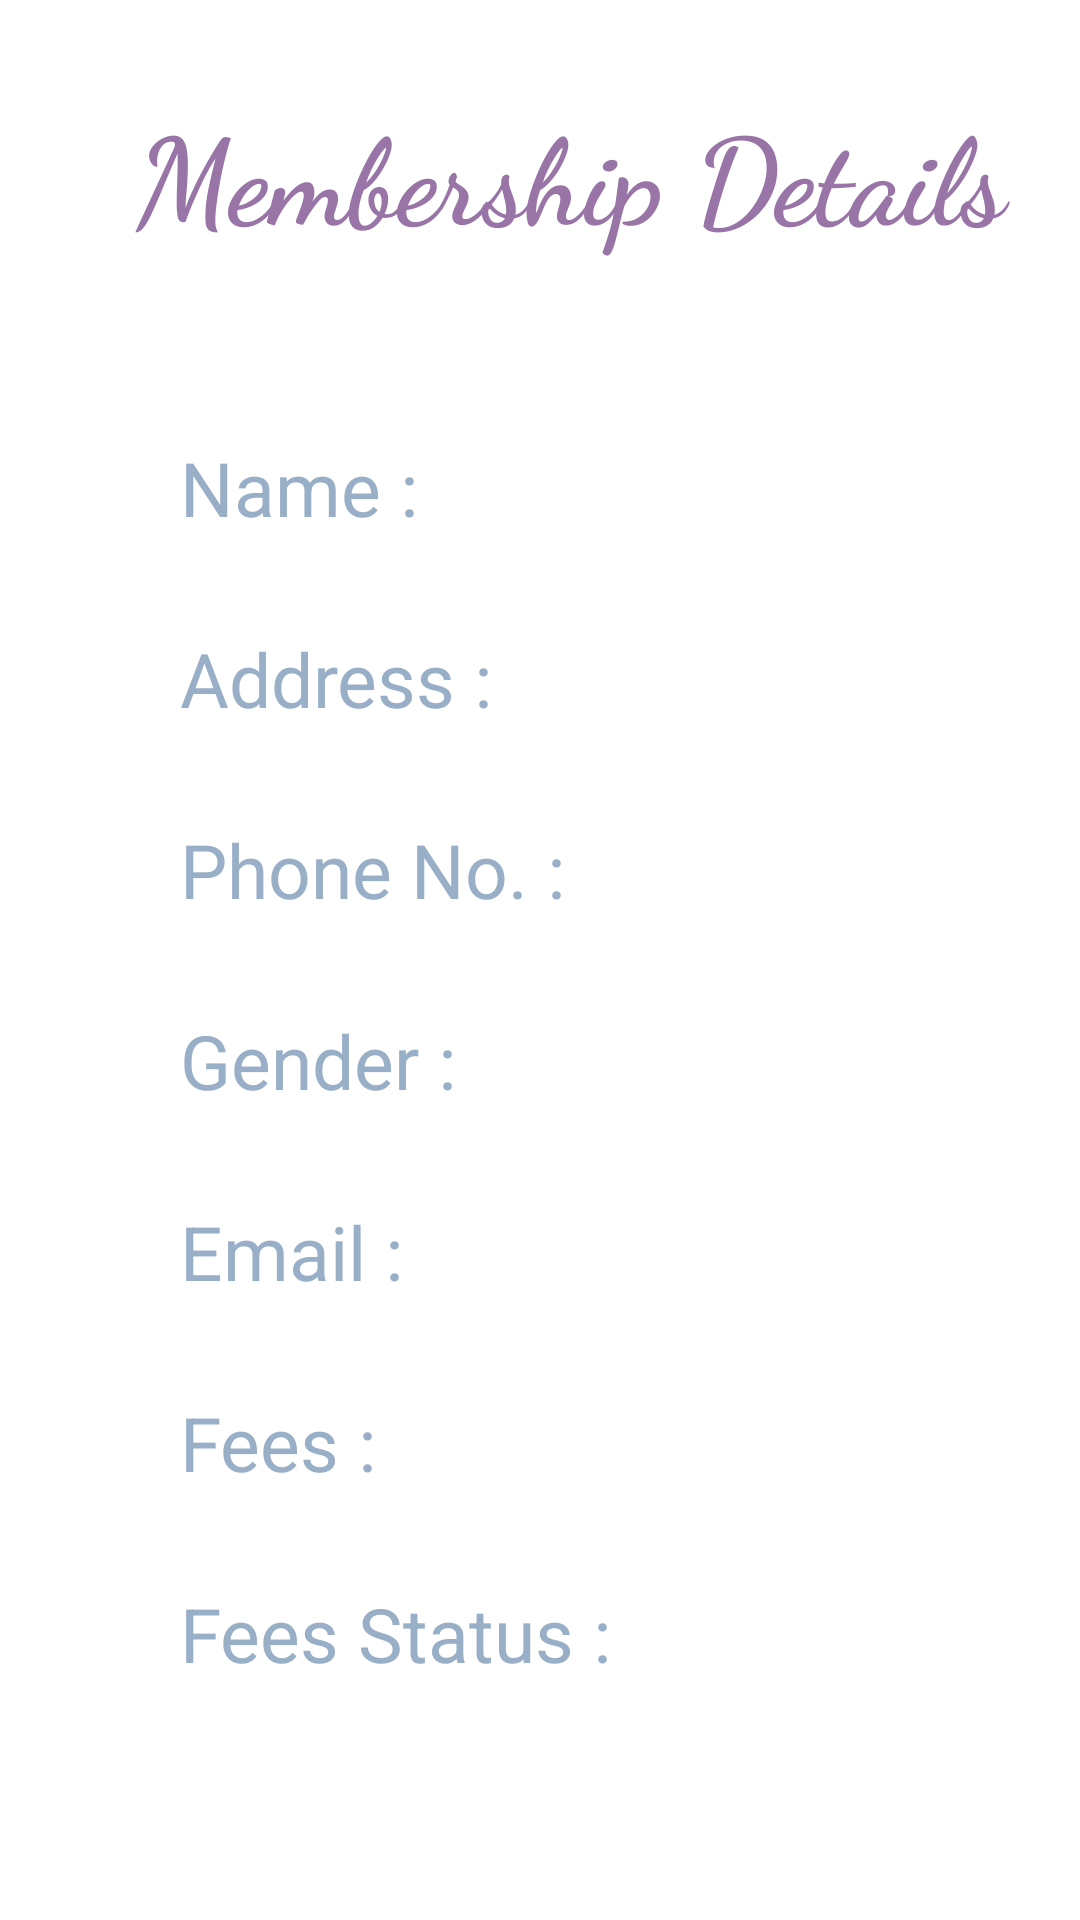

Android layout source for this screen:
<!-- AndroidManifest.xml: application theme Theme.Fitness_Club -->
<!-- res/layout/activity_membership_detail.xml -->
<?xml version="1.0" encoding="utf-8"?>
<ScrollView xmlns:android="http://schemas.android.com/apk/res/android"
    android:layout_width="match_parent"
    android:layout_height="wrap_content"
    android:fillViewport="false">

<LinearLayout xmlns:android="http://schemas.android.com/apk/res/android"
    xmlns:app="http://schemas.android.com/apk/res-auto"
    xmlns:tools="http://schemas.android.com/tools"
    android:layout_width="match_parent"
    android:layout_height="match_parent"
    tools:context=".MembershipDetailActivity">

    <LinearLayout
        android:layout_width="match_parent"
        android:layout_height="wrap_content"
        android:orientation="vertical"
        android:layout_marginTop="30dp"
        android:layout_marginStart="40dp"
        android:layout_marginEnd="20dp">

        <TextView
            android:layout_width="match_parent"
            android:layout_height="wrap_content"
            android:text="Membership Details"
            android:textSize="40dp"
            android:gravity="center"
            android:textColor="@color/clr"
            android:fontFamily="cursive"
            android:textStyle="bold"/>

        <LinearLayout
            android:layout_width="wrap_content"
            android:layout_height="wrap_content"
            android:orientation="horizontal"
            android:layout_marginTop="50dp">

            <TextView
                android:layout_width="wrap_content"
                android:layout_height="wrap_content"
                android:text="Name : "
                android:textSize="25dp"
                android:textColor="@color/gray"
                android:layout_marginTop="10dp"
                android:layout_marginLeft="20dp" />

            <TextView
                android:layout_width="wrap_content"
                android:layout_height="wrap_content"
                android:id="@+id/txt_Name"
                android:textSize="20dp"
                android:layout_marginTop="10dp"
                android:layout_marginLeft="15dp" />

        </LinearLayout>

        <LinearLayout
            android:layout_width="wrap_content"
            android:layout_height="wrap_content"
            android:orientation="horizontal"
            android:layout_marginTop="20dp">

            <TextView
                android:layout_width="wrap_content"
                android:layout_height="wrap_content"
                android:text="Address : "
                android:textSize="25dp"
                android:textColor="@color/gray"
                android:layout_marginTop="10dp"
                android:layout_marginLeft="20dp" />

            <TextView
                android:layout_width="wrap_content"
                android:layout_height="wrap_content"
                android:id="@+id/txt_Address"
                android:layout_marginRight="20dp"
                android:textSize="20dp"
                android:layout_marginTop="10dp"
                android:layout_marginLeft="15dp" />

        </LinearLayout>

        <LinearLayout
            android:layout_width="wrap_content"
            android:layout_height="wrap_content"
            android:orientation="horizontal"
            android:layout_marginTop="20dp">

            <TextView
                android:layout_width="wrap_content"
                android:layout_height="wrap_content"
                android:text="Phone No. : "
                android:textSize="25dp"
                android:textColor="@color/gray"
                android:layout_marginTop="10dp"
                android:layout_marginLeft="20dp" />

            <TextView
                android:layout_width="wrap_content"
                android:layout_height="wrap_content"
                android:id="@+id/txt_Phone"
                android:textSize="20dp"
                android:layout_marginTop="10dp"
                android:layout_marginLeft="15dp" />

        </LinearLayout>

        <LinearLayout
            android:layout_width="wrap_content"
            android:layout_height="wrap_content"
            android:orientation="horizontal"
            android:layout_marginTop="20dp">

            <TextView
                android:layout_width="wrap_content"
                android:layout_height="wrap_content"
                android:text="Gender : "
                android:textSize="25dp"
                android:textColor="@color/gray"
                android:layout_marginTop="10dp"
                android:layout_marginLeft="20dp" />

            <TextView
                android:layout_width="wrap_content"
                android:layout_height="wrap_content"
                android:id="@+id/txt_Gender"
                android:textSize="20dp"
                android:layout_marginTop="10dp"
                android:layout_marginLeft="15dp" />

        </LinearLayout>

        <LinearLayout
            android:layout_width="wrap_content"
            android:layout_height="wrap_content"
            android:orientation="horizontal"
            android:layout_marginTop="20dp">

            <TextView
                android:layout_width="wrap_content"
                android:layout_height="wrap_content"
                android:text="Email : "
                android:textSize="25dp"
                android:textColor="@color/gray"
                android:layout_marginTop="10dp"
                android:layout_marginLeft="20dp" />

            <TextView
                android:layout_width="wrap_content"
                android:layout_height="wrap_content"
                android:id="@+id/txt_Email"
                android:textSize="20dp"
                android:layout_marginTop="10dp"
                android:layout_marginLeft="15dp" />

        </LinearLayout>

        <LinearLayout
            android:layout_width="wrap_content"
            android:layout_height="wrap_content"
            android:orientation="horizontal"
            android:layout_marginTop="20dp">

            <TextView
                android:layout_width="wrap_content"
                android:layout_height="wrap_content"
                android:text="Fees : "
                android:textSize="25dp"
                android:textColor="@color/gray"
                android:layout_marginTop="10dp"
                android:layout_marginLeft="20dp" />

            <TextView
                android:layout_width="wrap_content"
                android:layout_height="wrap_content"
                android:id="@+id/txt_Fees"
                android:textSize="20dp"
                android:layout_marginTop="10dp"
                android:layout_marginLeft="15dp" />



        </LinearLayout>

        <LinearLayout
            android:layout_width="wrap_content"
            android:layout_height="wrap_content"
            android:orientation="horizontal"
            android:layout_marginTop="20dp">

            <TextView
                android:layout_width="wrap_content"
                android:layout_height="wrap_content"
                android:text="Fees Status : "
                android:textSize="25dp"
                android:textColor="@color/gray"
                android:layout_marginTop="10dp"
                android:layout_marginLeft="20dp" />

            <TextView
                android:layout_width="wrap_content"
                android:layout_height="wrap_content"
                android:id="@+id/txt_Payment"
                android:textSize="20dp"
                android:layout_marginTop="10dp"
                android:layout_marginLeft="15dp" />



        </LinearLayout>

        <Button
            android:layout_width="wrap_content"
            android:layout_gravity="center"
            android:layout_marginTop="50dp"
            android:layout_height="wrap_content"
            android:backgroundTint="@color/gray"
            android:text="Pay Here"
            android:visibility="gone"
            android:textColor="@color/black"
            android:id="@+id/btnPay"/>

    </LinearLayout>

    </LinearLayout>

</ScrollView>
<!-- resources referenced by this layout -->
<resources>
  <color name="black">#FF000000</color>
  <color name="clr">#9874a7</color>
  <color name="gray">#98AFC7</color>
  <style name="Theme.Fitness_Club" parent="Theme.MaterialComponents.DayNight.DarkActionBar">
          
          <item name="colorPrimary">@color/purple_500</item>
          <item name="colorPrimaryVariant">@color/purple_700</item>
          <item name="colorOnPrimary">@color/white</item>
          
          <item name="colorSecondary">@color/teal_200</item>
          <item name="colorSecondaryVariant">@color/teal_700</item>
          <item name="colorOnSecondary">@color/black</item>
          
          <item name="android:statusBarColor" tools:targetApi="l">?attr/colorPrimaryVariant</item>
          
      </style>
  <color name="purple_500">#FF6200EE</color>
  <color name="purple_700">#FF3700B3</color>
  <color name="white">#FFFFFFFF</color>
  <color name="teal_200">#FF03DAC5</color>
  <color name="teal_700">#FF018786</color>
</resources>
